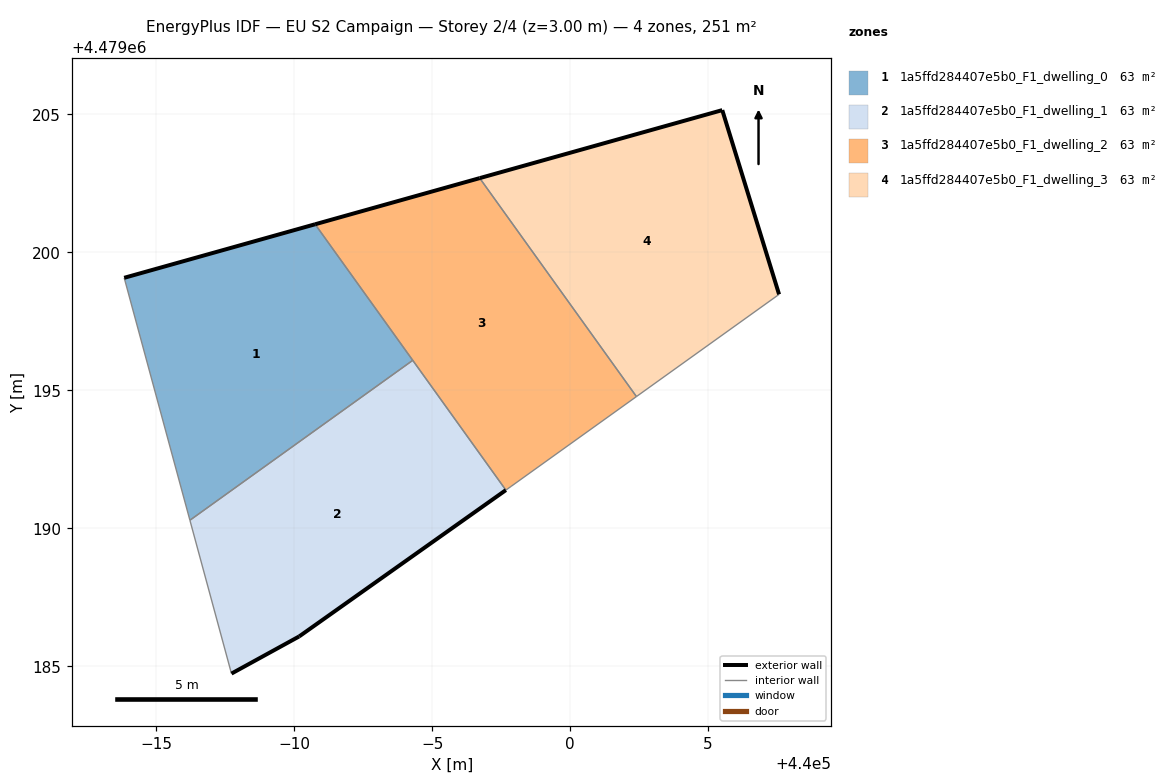
=== STOREY PLAN SPEC (per zone: floor XY polygon, exterior-wall plan segments, windows/doors) ===
zone 1: 1a5ffd284407e5b0_F1_dwelling_0  (62.8 m²)
  floor: (439994.30, 4479196.09) (439990.76, 4479201.02) (439983.84, 4479199.08) (439986.22, 4479190.30)
  exterior wall: (439983.84, 4479199.08) – (439990.76, 4479201.02)  [7.2 m]
  interior walls: 3
zone 2: 1a5ffd284407e5b0_F1_dwelling_1  (62.8 m²)
  floor: (439997.67, 4479191.39) (439994.30, 4479196.09) (439986.22, 4479190.30) (439987.73, 4479184.74) (439990.18, 4479186.09)
  exterior wall: (439990.18, 4479186.09) – (439987.73, 4479184.74)  [2.8 m]
  exterior wall: (439997.67, 4479191.39) – (439990.18, 4479186.09)  [9.2 m]
  interior walls: 3
zone 3: 1a5ffd284407e5b0_F1_dwelling_2  (62.8 m²)
  floor: (440002.40, 4479194.78) (439996.72, 4479202.69) (439990.76, 4479201.02) (439997.67, 4479191.39) (439997.86, 4479191.52)
  exterior wall: (439990.76, 4479201.02) – (439996.72, 4479202.69)  [6.2 m]
  interior walls: 5
zone 4: 1a5ffd284407e5b0_F1_dwelling_3  (62.8 m²)
  floor: (440007.57, 4479198.48) (440005.51, 4479205.16) (439996.72, 4479202.69) (440002.40, 4479194.78)
  exterior wall: (439996.72, 4479202.69) – (440005.51, 4479205.16)  [9.1 m]
  exterior wall: (440005.51, 4479205.16) – (440007.57, 4479198.48)  [7.0 m]
  interior walls: 2

=== DERIVED (storey summary) ===
Building: EU S2 Campaign
Storey: 2 of 4  (floor level z = 3.00 m)
Storey gross floor area: 251.4 m²
Zones on this storey: 4
  - 1a5ffd284407e5b0_F1_dwelling_0: floor 62.8 m²; exterior wall 7.2 m (21.6 m²); WWR 0.0%
  - 1a5ffd284407e5b0_F1_dwelling_1: floor 62.8 m²; exterior wall 12.0 m (35.9 m²); WWR 0.0%
  - 1a5ffd284407e5b0_F1_dwelling_2: floor 62.8 m²; exterior wall 6.2 m (18.6 m²); WWR 0.0%
  - 1a5ffd284407e5b0_F1_dwelling_3: floor 62.8 m²; exterior wall 16.1 m (48.3 m²); WWR 0.0%
Zone adjacency (shared interzone walls):
  - 1a5ffd284407e5b0_F1_dwelling_0 ↔ 1a5ffd284407e5b0_F1_dwelling_1
  - 1a5ffd284407e5b0_F1_dwelling_0 ↔ 1a5ffd284407e5b0_F1_dwelling_2
  - 1a5ffd284407e5b0_F1_dwelling_1 ↔ 1a5ffd284407e5b0_F1_dwelling_2
  - 1a5ffd284407e5b0_F1_dwelling_2 ↔ 1a5ffd284407e5b0_F1_dwelling_3